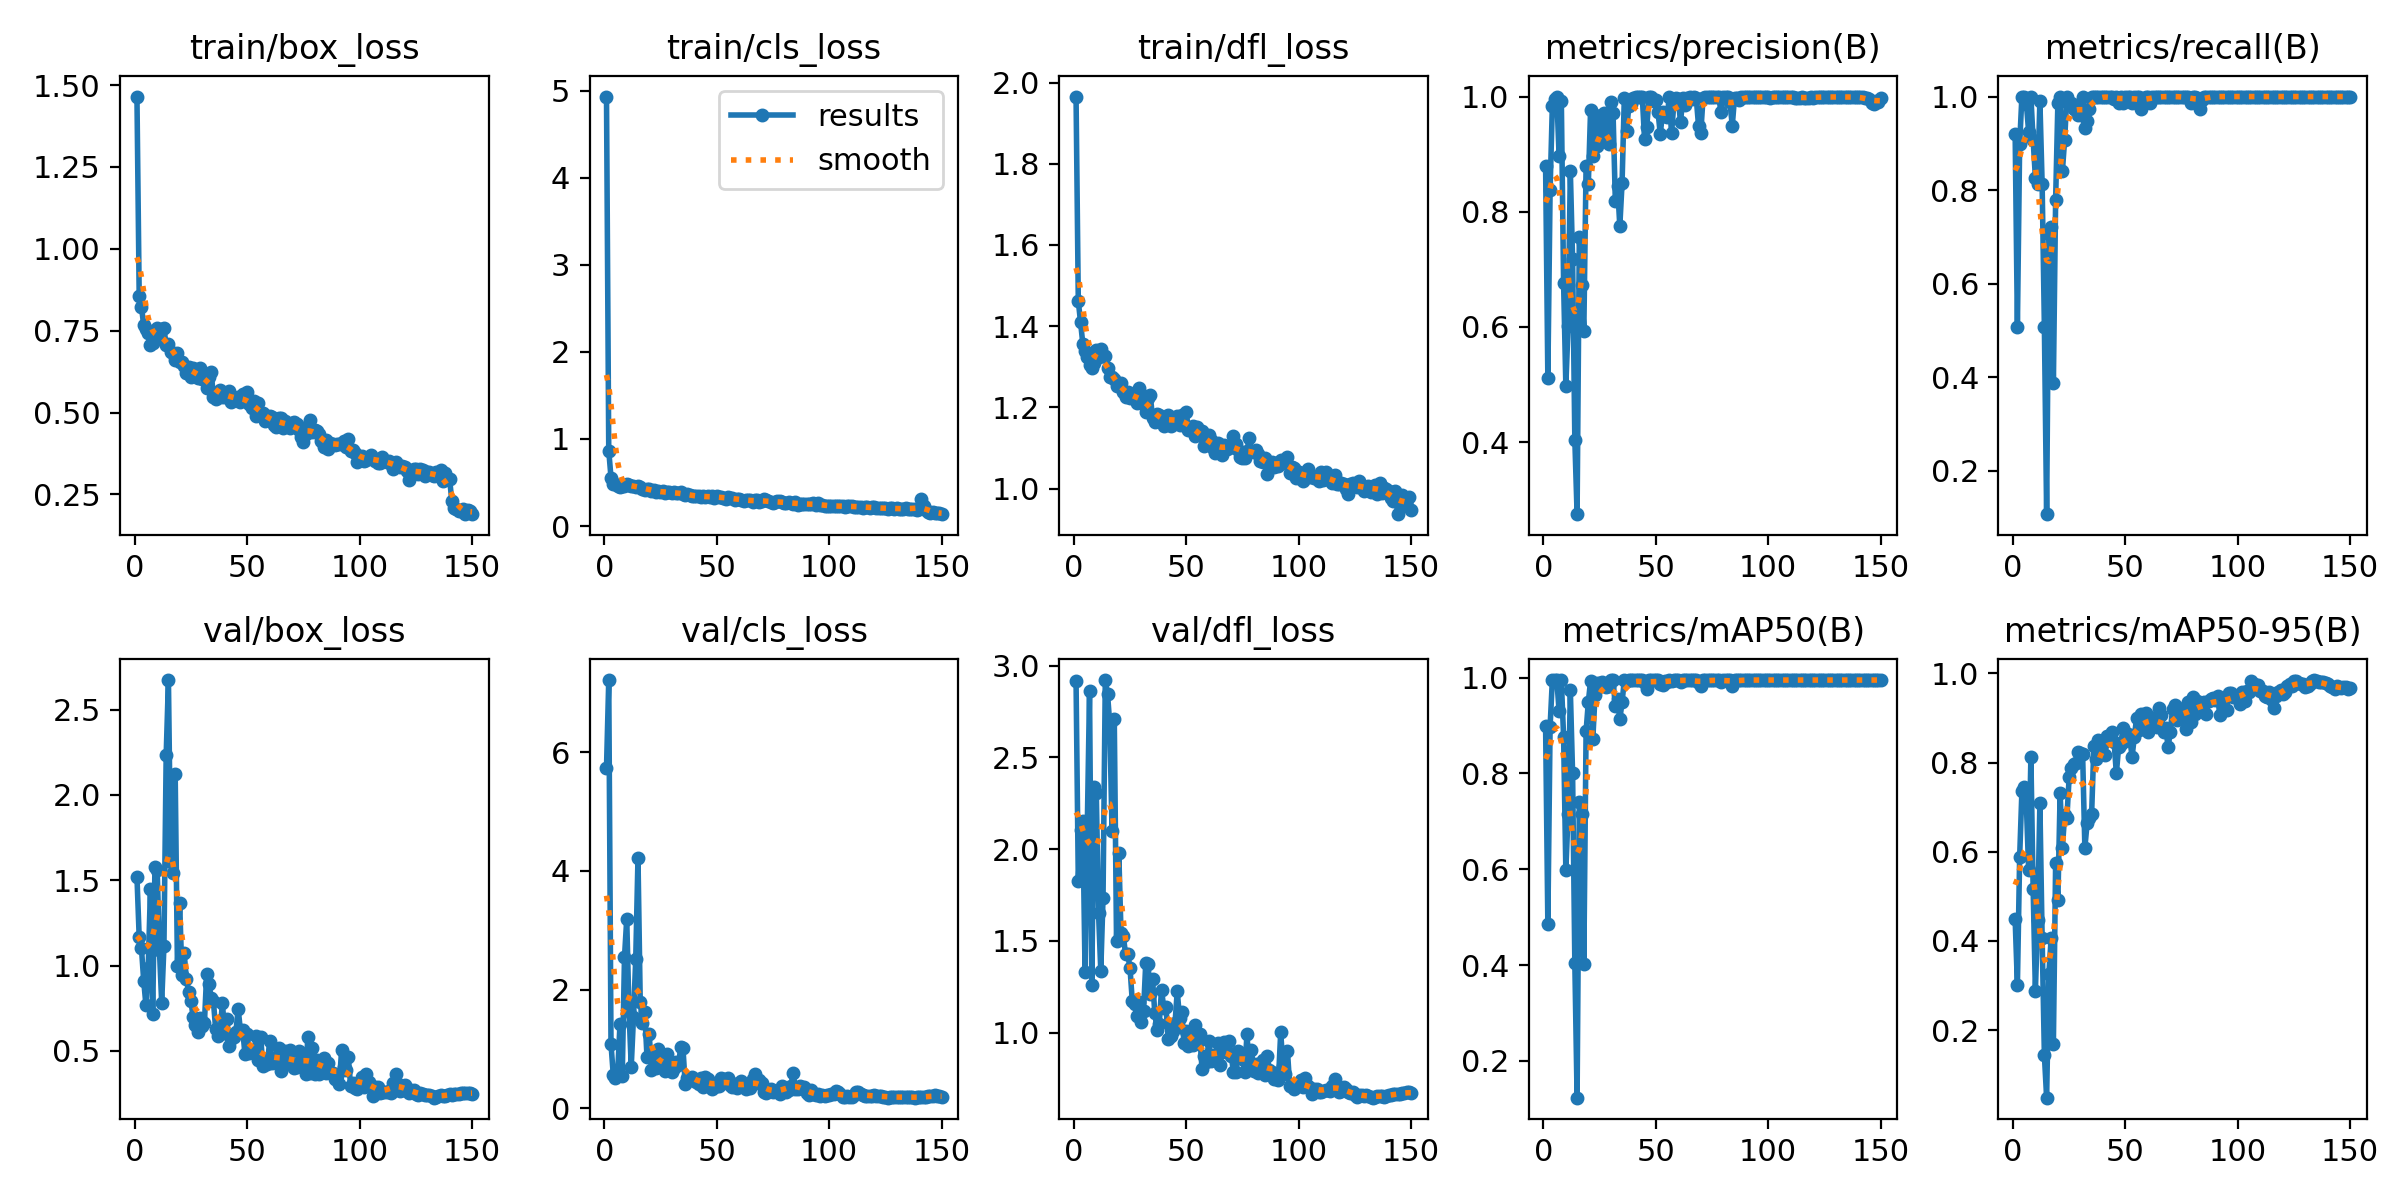

The data file committed next to this chart (first rows):
epoch, time, train/box_loss, train/cls_loss, train/dfl_loss, metrics/precision(B), metrics/recall(B), metrics/mAP50(B), metrics/mAP50-95(B), val/box_loss, val/cls_loss, val/dfl_loss, lr/pg0, lr/pg1, lr/pg2
1, 9.035, 1.465, 4.933, 1.966, 0.8786, 0.92, 0.8989, 0.4484, 1.521, 5.733, 2.917, 0.0901, 0.0001, 0.0001
2, 16.28, 0.8561, 0.867, 1.462, 0.5112, 0.5067, 0.4857, 0.3011, 1.165, 7.217, 1.827, 0.07921, 0.00021, 0.00021
3, 23.24, 0.8233, 0.5573, 1.411, 0.8382, 0.8981, 0.8979, 0.5875, 1.103, 1.083, 2.104, 0.06832, 0.0003199, 0.0003199
4, 30.33, 0.7667, 0.4857, 1.357, 0.9841, 1, 0.995, 0.736, 0.9108, 0.5675, 2.155, 0.05743, 0.0004296, 0.0004296
5, 37.24, 0.7559, 0.4813, 1.34, 0.9956, 1, 0.995, 0.7456, 0.767, 0.5089, 1.331, 0.04654, 0.0005391, 0.0005391
6, 44.1, 0.7443, 0.4644, 1.324, 1, 0.9842, 0.9946, 0.7047, 0.9865, 0.6331, 2.125, 0.03565, 0.0006482, 0.0006482
7, 50.94, 0.7074, 0.4465, 1.305, 0.8966, 0.9247, 0.9303, 0.5586, 1.447, 1.419, 2.861, 0.02476, 0.000757, 0.000757
8, 57.78, 0.7135, 0.4615, 1.298, 0.992, 1, 0.995, 0.812, 0.7131, 0.5435, 1.261, 0.01387, 0.0008654, 0.0008654
9, 64.61, 0.7298, 0.4573, 1.308, 0.6768, 0.9067, 0.8769, 0.5171, 1.578, 2.548, 2.341, 0.002973, 0.0009732, 0.0009732
10, 71.44, 0.7573, 0.488, 1.341, 0.4984, 0.8267, 0.5981, 0.2882, 1.562, 3.191, 2.305, 0.0009912, 0.0009912, 0.0009912
11, 78.33, 0.7338, 0.4685, 1.324, 0.6013, 0.8133, 0.7159, 0.4466, 1.089, 1.645, 1.652, 0.0009892, 0.0009892, 0.0009892
12, 85.14, 0.755, 0.4646, 1.345, 0.8711, 0.9911, 0.9739, 0.7089, 0.7814, 0.7023, 1.337, 0.0009869, 0.0009869, 0.0009869
13, 91.99, 0.7575, 0.4626, 1.328, 0.7176, 0.8132, 0.8003, 0.4074, 1.113, 1.532, 1.735, 0.0009844, 0.0009844, 0.0009844
14, 98.9, 0.7053, 0.4537, 1.326, 0.4039, 0.5067, 0.404, 0.1434, 2.236, 2.519, 2.921, 0.0009818, 0.0009818, 0.0009818
15, 105.8, 0.7101, 0.4642, 1.297, 0.2751, 0.1067, 0.1233, 0.0485, 2.673, 4.223, 2.845, 0.0009789, 0.0009789, 0.0009789
16, 112.6, 0.6854, 0.4506, 1.276, 0.7561, 0.7067, 0.7415, 0.3269, 1.609, 1.796, 2.682, 0.0009758, 0.0009758, 0.0009758
17, 119.6, 0.681, 0.43, 1.276, 0.6721, 0.72, 0.7158, 0.4056, 1.541, 1.435, 2.101, 0.0009725, 0.0009725, 0.0009725
18, 126.5, 0.6615, 0.4187, 1.269, 0.5933, 0.3867, 0.4028, 0.1697, 2.124, 1.625, 2.709, 0.000969, 0.000969, 0.000969
19, 133.4, 0.6815, 0.4278, 1.253, 0.8796, 0.7795, 0.8879, 0.5745, 0.9968, 0.8682, 1.497, 0.0009652, 0.0009652, 0.0009652
20, 140.4, 0.6546, 0.4295, 1.256, 0.8484, 0.9867, 0.9493, 0.4909, 1.365, 1.254, 1.98, 0.0009613, 0.0009613, 0.0009613
21, 147.4, 0.6545, 0.4047, 1.259, 0.9768, 1, 0.9933, 0.7311, 0.9421, 0.6367, 1.543, 0.0009572, 0.0009572, 0.0009572
22, 154.4, 0.6434, 0.4086, 1.239, 0.8964, 0.84, 0.8724, 0.609, 1.072, 0.843, 1.529, 0.0009529, 0.0009529, 0.0009529
23, 161.4, 0.6194, 0.3911, 1.225, 0.9671, 0.9067, 0.9645, 0.6815, 0.919, 0.6838, 1.429, 0.0009484, 0.0009484, 0.0009484
24, 168.3, 0.6401, 0.3985, 1.237, 0.9137, 1, 0.9885, 0.6753, 0.8437, 0.9951, 1.426, 0.0009437, 0.0009437, 0.0009437
25, 175.3, 0.6074, 0.3874, 1.224, 0.9217, 0.9867, 0.9896, 0.7667, 0.7904, 0.7471, 1.351, 0.0009388, 0.0009388, 0.0009388
26, 182.3, 0.637, 0.4016, 1.225, 0.948, 0.9867, 0.9915, 0.789, 0.6966, 0.7529, 1.172, 0.0009337, 0.0009337, 0.0009337
27, 189.2, 0.6277, 0.3834, 1.236, 0.9718, 0.9733, 0.9854, 0.7971, 0.6512, 0.6319, 1.157, 0.0009284, 0.0009284, 0.0009284
28, 196.2, 0.6045, 0.3904, 1.211, 0.9364, 0.9813, 0.9797, 0.7997, 0.6076, 0.9206, 1.093, 0.0009229, 0.0009229, 0.0009229
29, 203.2, 0.6351, 0.3868, 1.247, 0.9183, 0.96, 0.9836, 0.8237, 0.6946, 0.737, 1.167, 0.0009173, 0.0009173, 0.0009173
30, 210.3, 0.6024, 0.3798, 1.211, 0.9904, 0.9733, 0.9945, 0.8215, 0.6481, 0.6156, 1.057, 0.0009115, 0.0009115, 0.0009115
31, 217.3, 0.6064, 0.389, 1.229, 0.9708, 1, 0.9947, 0.8196, 0.6616, 0.6839, 1.117, 0.0009055, 0.0009055, 0.0009055
32, 224.4, 0.5739, 0.3758, 1.188, 0.8192, 0.9333, 0.94, 0.6089, 0.9506, 0.7765, 1.38, 0.0008993, 0.0008993, 0.0008993
33, 231.4, 0.6076, 0.3804, 1.223, 0.8449, 0.9467, 0.9551, 0.6644, 0.894, 0.7303, 1.376, 0.0008929, 0.0008929, 0.0008929
34, 238.4, 0.6233, 0.3898, 1.23, 0.775, 0.9733, 0.9132, 0.6759, 0.8111, 1.027, 1.211, 0.0008864, 0.0008864, 0.0008864
35, 245.4, 0.5486, 0.3723, 1.175, 0.8498, 1, 0.9485, 0.6841, 0.7914, 1.016, 1.294, 0.0008797, 0.0008797, 0.0008797
36, 252.4, 0.5418, 0.3591, 1.163, 0.9978, 1, 0.995, 0.8368, 0.6261, 0.4012, 1.109, 0.0008729, 0.0008729, 0.0008729
37, 259.4, 0.5628, 0.3652, 1.183, 0.9399, 1, 0.9934, 0.8071, 0.5859, 0.5113, 1.014, 0.0008658, 0.0008658, 0.0008658
38, 266.5, 0.5699, 0.3533, 1.181, 0.9831, 1, 0.9947, 0.8501, 0.6172, 0.4719, 1.047, 0.0008587, 0.0008587, 0.0008587
39, 273.6, 0.5484, 0.3481, 1.165, 0.9864, 1, 0.995, 0.8203, 0.7802, 0.5291, 1.233, 0.0008513, 0.0008513, 0.0008513
40, 280.6, 0.5459, 0.3412, 1.155, 0.9981, 1, 0.995, 0.843, 0.6059, 0.4752, 1.137, 0.0008439, 0.0008439, 0.0008439
41, 287.6, 0.5608, 0.3453, 1.175, 0.9989, 1, 0.995, 0.8175, 0.6891, 0.4502, 1.137, 0.0008362, 0.0008362, 0.0008362
42, 294.7, 0.5643, 0.3481, 1.181, 1, 0.9989, 0.995, 0.8606, 0.5309, 0.4057, 0.9641, 0.0008284, 0.0008284, 0.0008284
43, 301.7, 0.5308, 0.3284, 1.153, 0.9988, 1, 0.995, 0.8578, 0.5696, 0.5022, 0.9799, 0.0008205, 0.0008205, 0.0008205
44, 308.8, 0.5441, 0.3487, 1.175, 0.9994, 1, 0.995, 0.8695, 0.5818, 0.3518, 1.01, 0.0008125, 0.0008125, 0.0008125
45, 315.9, 0.5374, 0.3291, 1.167, 0.9256, 0.9956, 0.988, 0.8457, 0.6102, 0.5285, 1.05, 0.0008043, 0.0008043, 0.0008043
46, 323, 0.5479, 0.3415, 1.178, 0.9477, 1, 0.9753, 0.7757, 0.7466, 0.4943, 1.226, 0.000796, 0.000796, 0.000796
47, 330, 0.5317, 0.3355, 1.157, 0.9989, 0.9867, 0.9949, 0.8342, 0.621, 0.3792, 1.082, 0.0007875, 0.0007875, 0.0007875
48, 337.1, 0.5561, 0.3407, 1.181, 0.9988, 1, 0.995, 0.8426, 0.6243, 0.3316, 1.11, 0.0007789, 0.0007789, 0.0007789
49, 344.2, 0.5395, 0.3263, 1.158, 0.9926, 0.9867, 0.9947, 0.8779, 0.4841, 0.3872, 0.9414, 0.0007702, 0.0007702, 0.0007702
50, 351.4, 0.5632, 0.3487, 1.188, 0.9935, 1, 0.995, 0.8483, 0.5995, 0.3829, 1.009, 0.0007614, 0.0007614, 0.0007614
51, 358.5, 0.5264, 0.3286, 1.144, 0.9734, 1, 0.995, 0.8642, 0.4849, 0.3801, 0.9257, 0.0007525, 0.0007525, 0.0007525
52, 365.6, 0.5153, 0.3288, 1.149, 0.9342, 1, 0.9874, 0.8527, 0.4934, 0.5059, 0.9389, 0.0007435, 0.0007435, 0.0007435
53, 372.6, 0.5344, 0.3255, 1.155, 0.9737, 0.986, 0.9854, 0.8131, 0.4854, 0.485, 0.9349, 0.0007343, 0.0007343, 0.0007343
54, 379.7, 0.4906, 0.3126, 1.129, 0.967, 1, 0.994, 0.8583, 0.5871, 0.4363, 1.04, 0.0007251, 0.0007251, 0.0007251
55, 386.8, 0.5302, 0.3379, 1.152, 0.9644, 1, 0.9909, 0.9001, 0.445, 0.5163, 0.9416, 0.0007158, 0.0007158, 0.0007158
56, 394, 0.4984, 0.3219, 1.134, 0.9984, 1, 0.995, 0.8731, 0.5817, 0.3931, 0.9904, 0.0007063, 0.0007063, 0.0007063
57, 401, 0.4998, 0.3185, 1.141, 0.9359, 0.9735, 0.9927, 0.9087, 0.4101, 0.3595, 0.8032, 0.0006968, 0.0006968, 0.0006968
58, 408.2, 0.4753, 0.3018, 1.104, 0.9867, 0.9918, 0.9949, 0.8803, 0.4497, 0.4145, 0.8721, 0.0006872, 0.0006872, 0.0006872
59, 415.3, 0.4762, 0.3081, 1.113, 0.997, 1, 0.995, 0.9117, 0.4247, 0.3473, 0.8393, 0.0006775, 0.0006775, 0.0006775
60, 422.4, 0.4888, 0.3164, 1.133, 0.9965, 1, 0.995, 0.8679, 0.5571, 0.4305, 0.9533, 0.0006678, 0.0006678, 0.0006678
... 90 more rows
